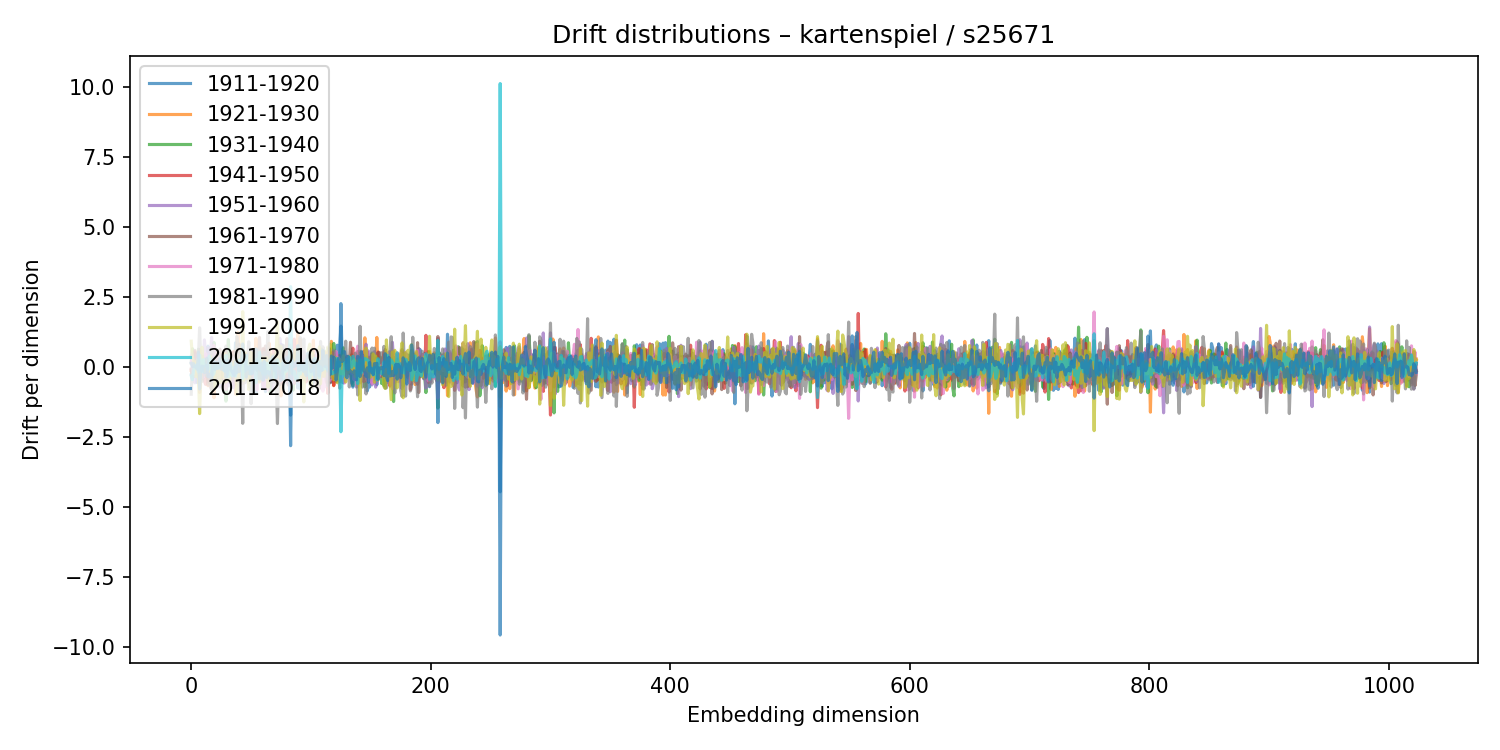

The data file committed next to this chart (first rows):
1911-1920, 1921-1930, 1931-1940, 1941-1950, 1951-1960, 1961-1970, 1971-1980, 1981-1990, 1991-2000, 2001-2010, 2011-2018
-0.2789, -0.1323, 0.1418, -0.1062, 0.1629, -0.07108, 0.3762, -0.9709, 0.9225, -0.3186, 0.1332
-0.4423, -0.003923, 0.6552, -0.3242, 0.4581, -0.3876, -0.1064, 0.1229, 0.3509, -0.4539, 0.02082
0.2538, -0.338, 0.2141, -0.3287, 0.1742, 0.1307, -0.2324, -0.008589, 0.1905, -0.1162, 0.1172
-0.3264, 0.4895, -0.1179, 0.5487, -0.5637, 0.5969, -0.2265, -0.04854, 0.04293, 0.01559, 0.0116
-0.03043, 0.3143, -0.1265, -0.1746, 0.4406, -0.2443, -0.0114, 0.1892, -0.3465, 0.05141, -0.005094
-0.5559, 0.2876, -0.03532, 0.2415, -0.2395, -0.09431, 0.209, -0.2745, 0.2442, 0.08218, -0.07673
-0.09825, -0.2518, 0.6392, -0.141, -0.08419, -0.1461, 0.3209, 0.3628, -0.3191, -0.1779, 0.5342
0.06417, -0.2245, 0.4415, -0.9072, 0.000503, 0.6262, -0.01433, 1.401, -1.663, 0.4223, -0.7835
-0.1869, 0.05522, 0.3639, -0.2628, 0.1148, -0.17, 0.01849, 0.208, -0.2361, -0.01235, -0.1539
0.1977, -0.4243, 0.2959, -0.2367, -0.2243, 0.2319, -0.1201, -0.5138, 0.7093, -0.1682, 0.03192
-0.3977, 0.02146, 0.3837, -0.3784, 0.1891, 0.06447, -0.3767, 0.3099, -0.058, 0.2648, 0.02302
-0.02817, -0.0691, -0.02044, -0.5018, 0.9675, -0.333, -0.1135, 0.2733, -0.1605, 0.04283, -0.1985
0.4506, -0.2091, 0.2625, -0.6184, 0.4977, -0.1835, 0.4789, -0.3039, 0.02538, 0.06369, -0.1558
-0.328, 0.3337, -0.1246, -0.2951, 0.1661, -0.1454, 0.09344, -0.01194, 0.2467, 0.007253, 0.3197
0.7467, -0.6678, 0.287, -0.5166, 0.6852, -0.6316, 0.198, -0.001375, 0.07388, -0.08387, -0.3447
-0.1163, 0.2942, -0.5768, 0.1111, 0.5649, -0.5918, 0.313, -0.1962, -0.1455, 0.3828, -0.2744
-0.1865, -0.1011, 0.02081, 0.1924, 0.3699, -0.706, 0.3295, -0.4912, 0.382, 0.1164, -0.2585
0.05495, 0.4235, -0.8407, -0.1136, 1.054, -0.8032, 0.2293, 0.6423, -0.3729, -0.1984, -0.4657
0.1121, -0.02779, -0.1555, -0.1631, 0.422, -0.03707, -0.2905, 0.5222, -0.2997, -0.2846, 0.2873
0.6785, -1.098, 0.8749, -0.2865, 0.4978, -0.7743, 0.7724, -0.7231, 0.09448, -0.2242, 0.0846
-0.4339, 0.06723, 0.1393, 0.08983, -0.319, 0.1805, 0.2865, 0.3635, -0.7483, 0.1265, -0.08417
0.07119, 0.4741, -0.6332, 0.32, 0.1174, -0.5171, -0.09309, 0.1559, -0.04729, 0.04813, 0.1756
0.205, -0.05611, -0.1774, -0.4407, 0.122, 0.2918, 0.438, -0.5275, 0.0938, -0.03364, -0.05096
-0.02426, 0.2149, -0.04787, -0.5138, 0.03454, 0.5545, -0.4118, 0.3225, -0.2549, -0.03058, 0.1167
0.09673, 0.1295, -0.1353, -0.0082, -0.707, 0.6376, 0.02044, 0.4395, -0.5596, 0.06361, 0.2996
-0.03575, 0.2431, -0.4809, 0.1091, -0.08313, 0.2588, 0.4056, -0.01235, -0.3601, 0.05524, -0.07502
-0.4193, -0.1776, 0.2533, 0.01139, 0.2936, -0.4358, -0.05335, 0.1043, 0.3217, 0.0761, -0.03401
0.3724, -0.7614, 0.05661, -0.2998, 0.191, 0.1247, 0.4082, -0.1371, -0.3621, 0.2498, -0.1127
-0.05535, -0.7202, 0.218, 0.6004, 0.251, -0.299, -0.6408, 0.2778, 0.4901, -0.1533, 0.2372
0.4191, 0.5555, -1.218, 0.4077, -0.1607, 0.437, -0.8046, 0.7486, -0.5358, 0.4151, -0.3675
0.3224, -0.2499, 0.245, -0.235, 0.2498, 0.1282, -0.2295, -0.1237, 0.1265, -0.1785, -0.2711
0.4554, -0.507, 0.9801, -0.3225, -0.678, 0.2918, 0.05357, 0.2795, -0.02544, -0.3524, 0.2435
0.1378, -0.199, 0.08687, 0.02038, -0.1136, 0.1035, 0.06372, 0.2028, -0.4799, 0.174, 0.1686
0.1176, -0.08063, 0.2102, 0.1754, 0.1536, -0.5324, -0.03898, -0.1092, 0.09587, 0.1341, -0.0958
0.2736, -0.2632, -0.06416, -0.1533, -0.0389, 0.288, -0.2706, 0.3644, -0.06512, -0.3177, -0.1535
0.4463, -0.3949, -0.396, 0.5364, -0.7379, 0.4418, 0.2958, -0.4009, 0.08363, -0.02455, -0.2352
-0.1199, 0.569, 0.1132, -0.6504, -0.215, 0.5356, -0.4127, 0.3434, 0.2083, -0.0162, -0.3015
0.8658, -0.9625, -0.06688, 0.1702, -0.3842, 0.3053, 0.1091, 0.008667, 0.187, -0.3279, 0.1795
-0.5689, 0.5064, 0.2487, 0.1443, -0.415, -0.02155, 0.1002, 1.089, -0.987, 0.1011, -0.2039
-0.6061, 1.24, 0.06143, -0.4786, -0.3812, 0.4119, -0.3555, 0.8123, -0.5592, 0.0836, 0.1172
-0.3432, 0.6896, -0.1601, 0.1961, -0.8237, 0.814, -0.07466, -0.2562, -0.1256, 0.2475, -0.1655
0.0469, -0.006883, -0.09819, -0.00355, -0.0438, 0.1903, 0.2161, -0.6806, 0.3371, -0.008607, 0.09007
-0.2038, 0.4191, -0.5097, 0.2015, 0.3662, -0.2492, -0.2001, -0.06171, -0.03062, 0.1306, 0.2305
-0.1951, -0.5964, 0.2043, -0.2922, 0.4284, 0.644, -0.406, -2.008, 1.976, -0.4106, 0.8247
-0.1954, -0.1166, 0.06654, 0.2962, 0.1446, -0.1442, 0.01045, 0.3874, -0.4792, 0.1129, 0.2224
0.116, 0.4821, -0.08498, -0.2952, -0.05792, -0.0983, 0.379, -0.5603, 0.5228, -0.1367, 0.4074
-0.4522, 0.4088, 0.1461, -0.1368, -0.05483, 0.4759, -0.396, 0.2892, -0.2622, 0.4175, -0.3555
-0.3155, 0.09342, 0.2838, -0.4148, 0.1547, 0.1858, -0.3655, 0.2388, 0.1148, -0.0782, -0.003936
-0.2839, 0.3947, 0.03727, 0.3056, -0.5936, -0.04024, 0.3122, 0.9017, -0.8001, 0.01432, -0.2305
-0.7408, 0.2616, 0.3423, -0.1947, 0.4956, -0.383, -0.1056, 0.04221, 0.3155, -0.0373, -0.2474
0.6013, -0.3912, -0.1439, -0.2958, -0.08013, 0.4189, 0.5699, -1.308, 0.5337, -0.2443, 0.1017
-0.8631, 0.4792, 0.2952, 0.05793, -0.08059, -0.08782, 0.1109, -0.2473, 0.2084, 0.03425, -0.2387
0.09034, -0.06267, -0.05821, -0.09852, 0.07767, 0.3158, -0.4339, 0.2008, -0.04155, 0.04029, -0.03471
0.3856, -0.08099, 0.273, -0.1878, -0.2755, 0.1059, -0.3204, -0.01923, 0.207, 0.05196, -0.01805
-0.9481, 1.022, -0.08168, -0.0903, -0.2273, -0.3256, 0.3509, -0.04372, 0.3366, -0.5614, 0.65
-0.3321, 0.3711, -0.5255, 0.3633, 0.2696, 0.2191, -0.8259, 0.3208, -0.0951, 0.2736, -0.1174
0.09727, -0.3718, 0.07896, -0.07843, 0.1235, -0.1132, -0.1824, 0.6352, -0.1882, -0.05433, -9.120404720305841e-05
-0.2486, 0.3695, 0.2607, -0.4802, -0.4561, 1.058, -0.5052, 0.4722, -0.5388, 0.5341, -0.427
-0.1673, 0.2523, 0.04681, 0.1575, -0.1064, 0.2489, -0.4365, 0.4323, -0.336, -0.1195, 0.05892
0.3305, -0.06397, 0.3765, -0.1176, -0.09591, -0.003131, 0.04415, -0.4535, 0.2063, -0.04283, 0.1394
... 964 more rows
